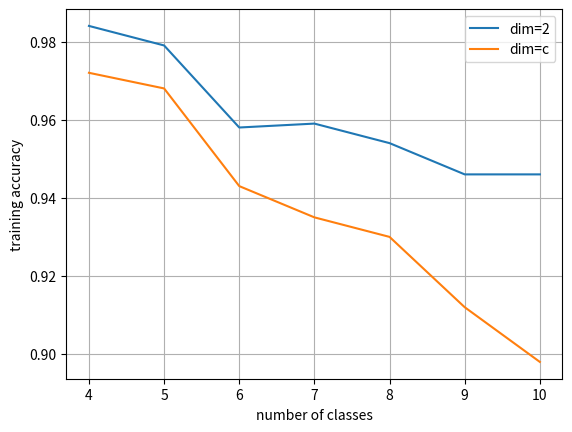

Recreate this plot in Python.
import numpy as np 
import matplotlib.pyplot as plt 

c = [4,5,6,7,8,9,10]

qubit_train = [0.984, 0.979, 0.958, 0.959, 0.954, 0.946, 0.946]
qudit_train = [0.972, 0.968, 0.943, 0.935, 0.93, 0.912, 0.898]

qubit_test = [0.948, 0.945, 0.91, 0.879, 0.874, 0.82, 0.802]
qudit_test = [0.939, 0.939, 0.909, 0.878, 0.864, 0.813, 0.787]

plt.plot(c, qubit_train, label='dim=2')
plt.plot(c, qudit_train, label='dim=c')
plt.xlabel('number of classes')
plt.ylabel('training accuracy')
plt.legend()
plt.grid()
plt.show()